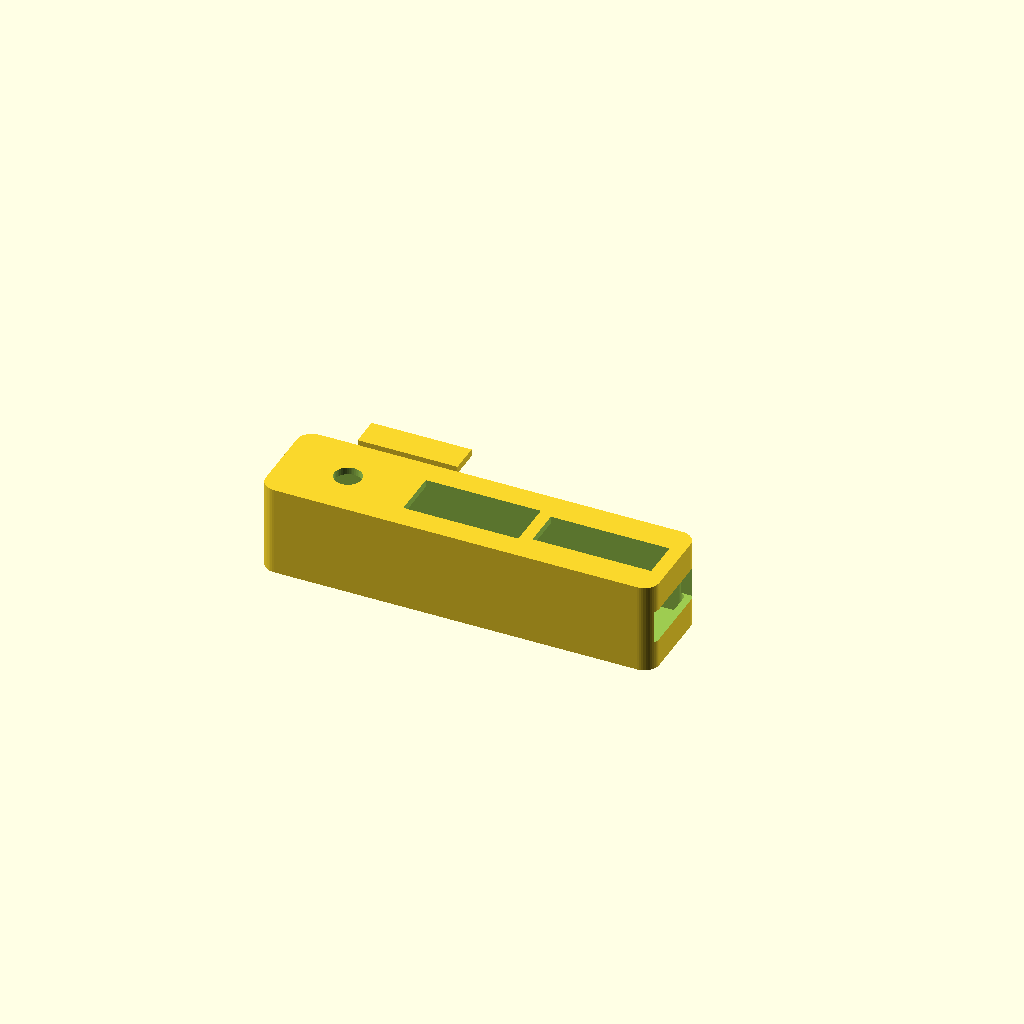
Cell 1 — every parameter at its default value.
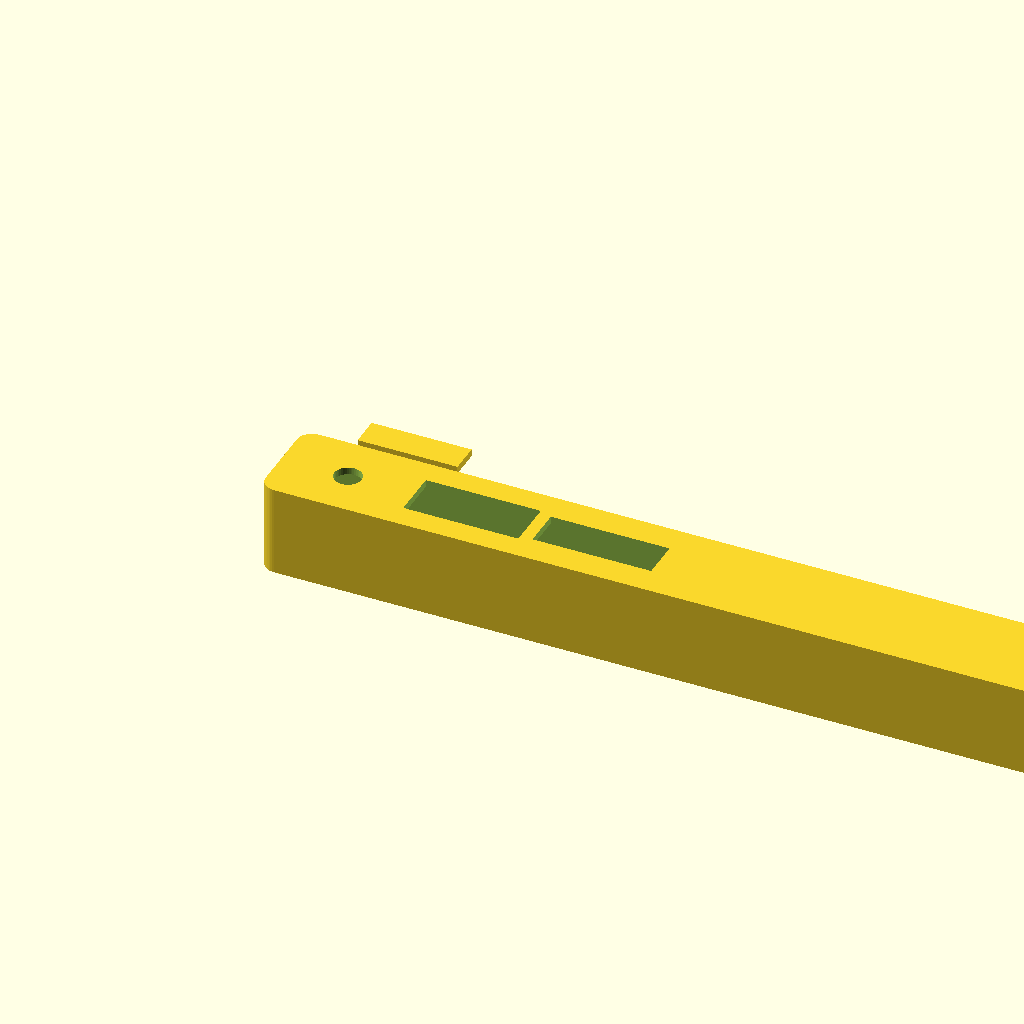
Cell 2 — body_length set to 260, the other parameters unchanged.
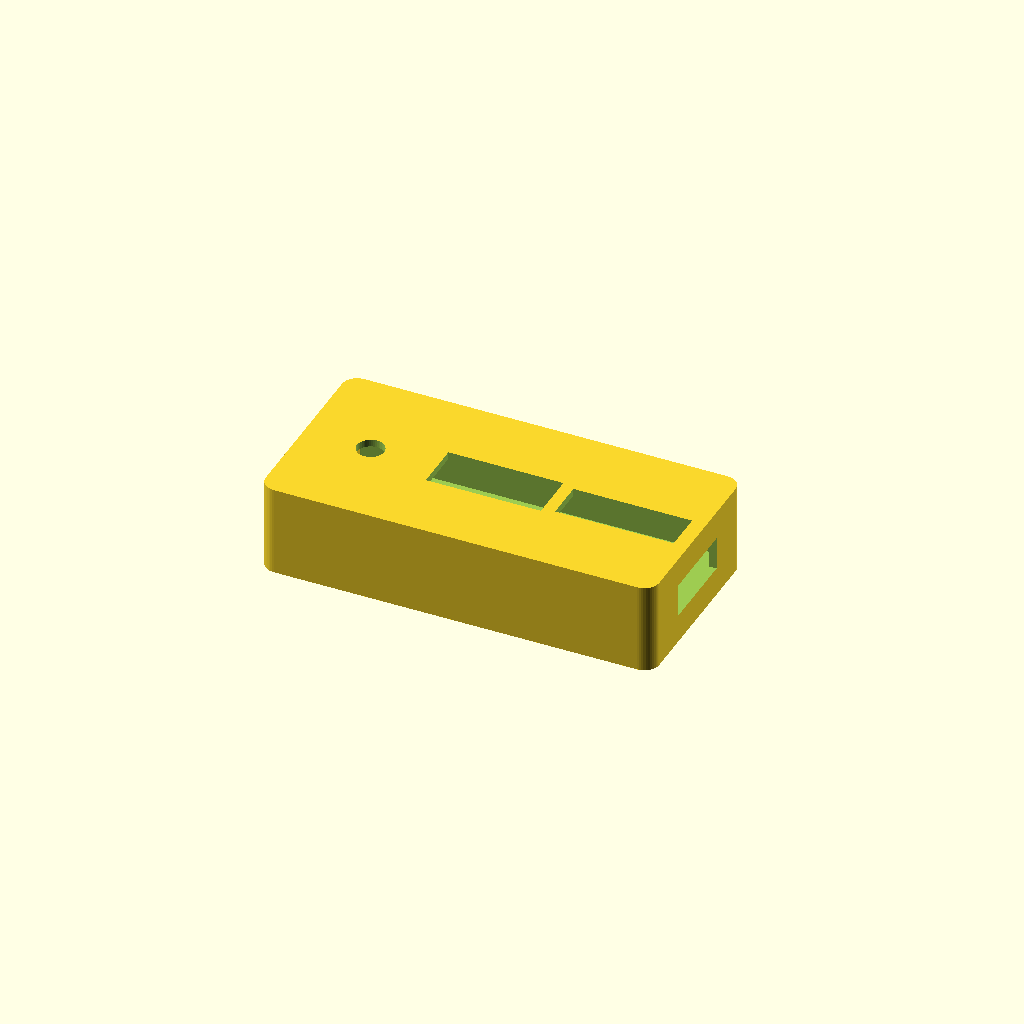
Cell 3: body_width = 64 (everything else at default).
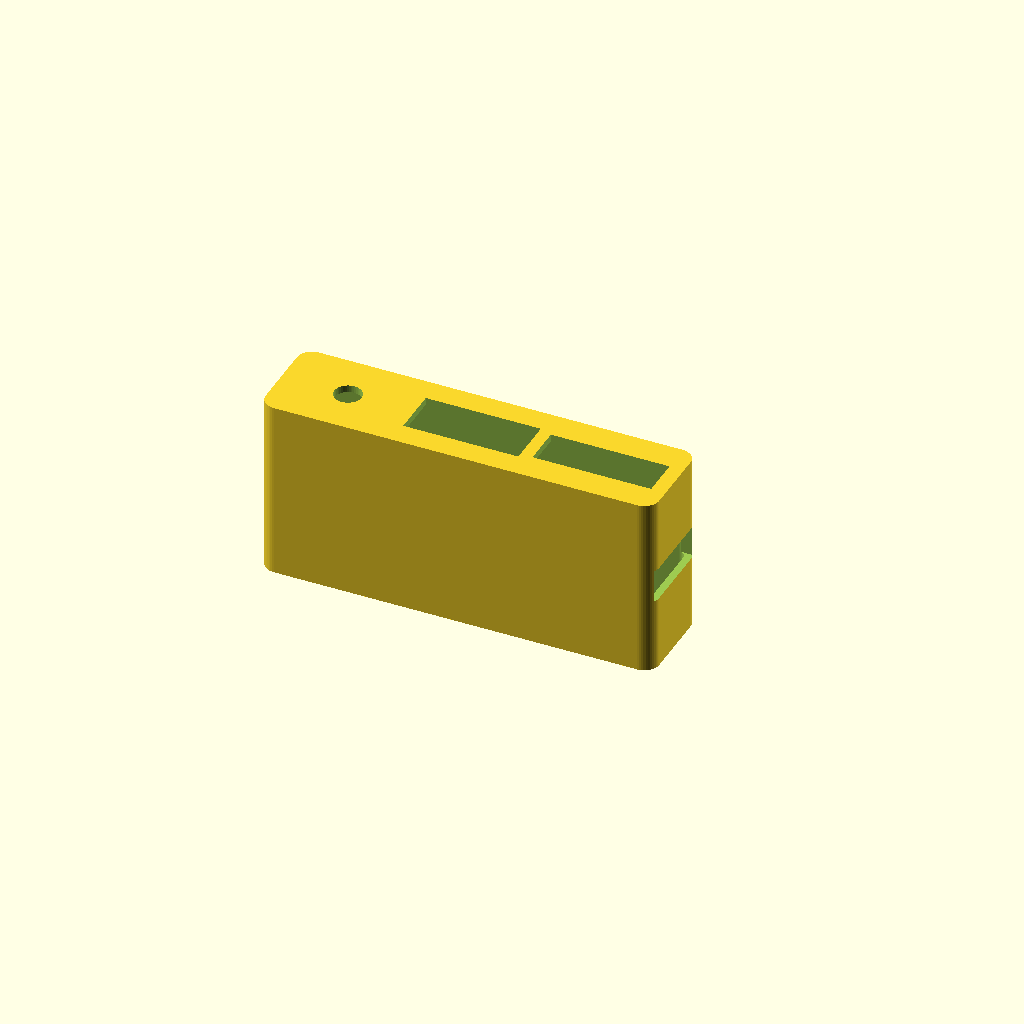
Cell 4: the same model with body_height = 60.
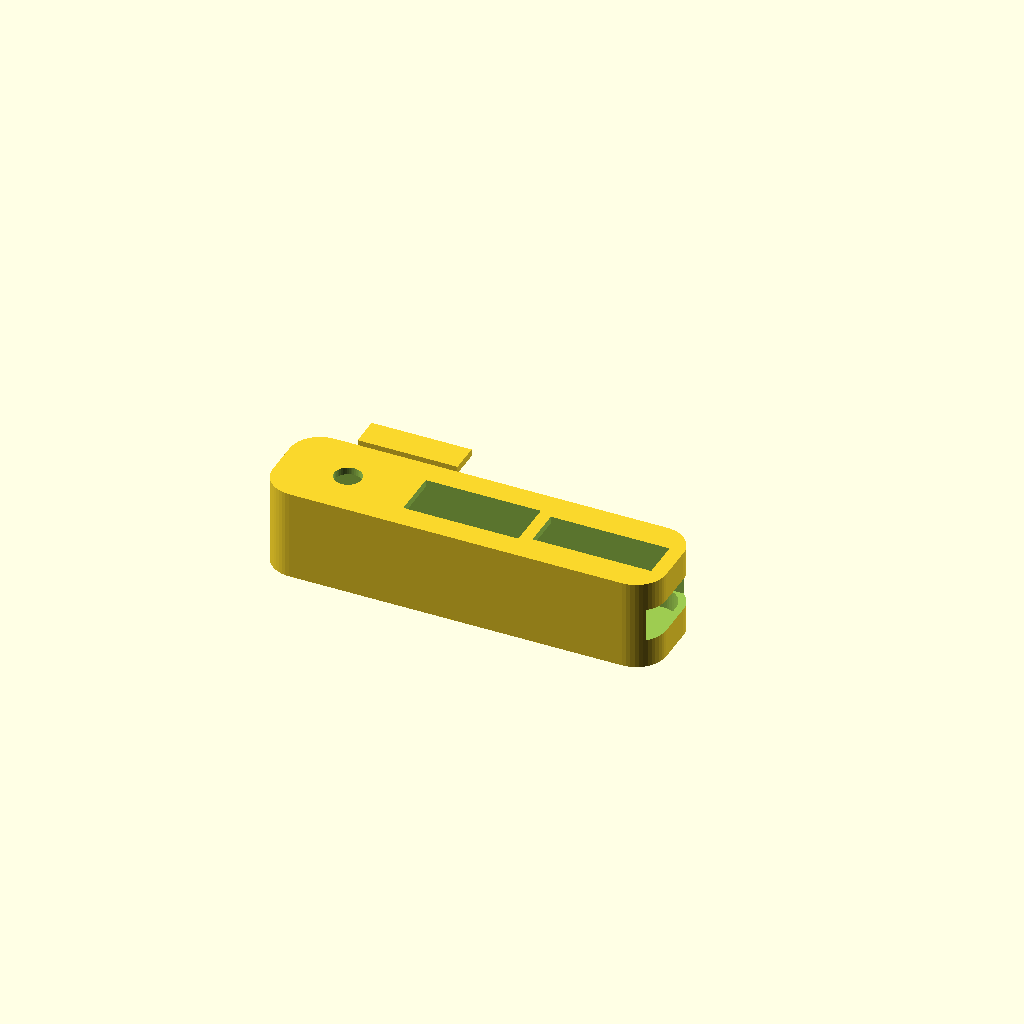
Cell 5 — corner_radius set to 10, the other parameters unchanged.
All cells are drawn from one camera (rotation 55°, 0°, 25°, orthographic, colour scheme Cornfield), so only the parameter changes between them.
Source of the model, archive/case_v4/battlepass_holster_v4.scad:
// =====================================================================
// BEYBLADE X - BATTLE PASS DIY - v4 (REVISION ESTERNA)
// Il sistema si posiziona SOPRA il lanciatore originale tramite
// slitte inferiori. Dimensionato su Ripcord e String launcher.
// =====================================================================

/* ============================ */
/*      PARAMETRI UTENTE        */
/* ============================ */

// --- Corpo principale ---
body_length          = 130;  // 13cm (come originale)
body_width           = 32;   // 3.2cm 
body_height          = 30;   // 3cm (come originale)
wall_thickness       = 2.4;
corner_radius        = 5;

// --- Finestra superiore (ispezione) ---
window_length        = 38;
window_width         = 16;
window_inset         = 44;

// --- BINARI DI AGGANCIO (T-Slot per slitta lanciatore) ---
// Regolare per il fit sul lanciatore
rail_width           = 22.0;  // Larghezza slitta (interna)
rail_height          = 8.0;   // Discesa clip (asse Z negativo)
rail_lip_depth       = 2.5;   // Rientranza del gancio
clip_thickness       = 3.0;   // Spessore alette
clip_length          = 40.0;  // Lunghezza del blocco di aggancio

// --- GANCIO DI BLOCCO MECCANICO (Bilanciere Z con molla in metallo) ---
pivot_hole_dia       = 2.0;   // Foro asse (filamento 1.75mm)
lock_w               = 6.0;   // Altezza (Z) della levetta
lock_len             = 24.0;  // Lunghezza totale (X)
lock_depth           = 4.0;   // Profondita (Y) della levetta

// --- Vano sensore TCRT5000 ---
sensor_pcb_w         = 32;
sensor_pcb_d         = 14;
sensor_pcb_h         = 7;
sensor_slot_clearance = 0.6;
sensor_sight_dia     = 6;

// --- Vano elettronica: XIAO ESP32-C3 + LiPo 802540 ---
mcu_w                = 21;
mcu_d                = 17.5;
mcu_h                = 6;
batt_w               = 25;
batt_d               = 40;
batt_h               = 8;
elec_margin          = 3;
elec_rail_depth      = 1.2;
usb_slot_w           = 10;
usb_slot_h           = 5;

// --- Sportello vano elettronica ---
lid_clearance        = 0.3;
lid_thickness        = 2.2;

// --- PULSANTE FRONTALE ---
button_hole_dia      = 9;
button_switch_w      = 6;
button_cavity_depth  = 8;

// --- DISPLAY OLED 0.91" 128x32 AZ-Delivery ---
oled_pcb_w           = 38.2;
oled_pcb_d           = 12.0;
oled_pcb_h           = 3.3;
oled_clearance       = 0.5;
oled_window_w        = 31.0;
oled_window_h        = 8.0;
oled_wire_channel_w  = 6;
oled_wire_channel_h  = 3;
oled_x_offset        = window_inset + window_length + 4;
oled_cap_lip         = 1.2;

$fn = 48;

/* ============================ */
/*      MODULI BASE             */
/* ============================ */

module rounded_box(w, d, h, r) {
    hull() {
        for (x = [r, w - r])
            for (y = [r, d - r])
                translate([x, y, 0])
                    cylinder(h = h, r = r);
    }
}

module main_shell() {
    difference() {
        rounded_box(body_length, body_width, body_height, corner_radius);

        translate([wall_thickness, wall_thickness, wall_thickness])
            rounded_box(
                body_length - 2*wall_thickness,
                body_width  - 2*wall_thickness,
                body_height - 2*wall_thickness,
                max(corner_radius - wall_thickness, 0.5)
            );

        translate([window_inset, (body_width - window_width)/2, body_height - wall_thickness - 0.5])
            cube([window_length, window_width, wall_thickness + 1]);
    }
}

/* ============================ */
/* MODULO: BINARI DI AGGANCIO   */
/* (Sporgenti dal fondo Z=0)    */
/* ============================ */

module launcher_mount() {
    clip_x = (body_length - clip_length) / 2;
    clip_y_left = (body_width - rail_width) / 2 - clip_thickness;
    clip_y_right = (body_width + rail_width) / 2;
    
    difference() {
        union() {
            // Binario Sinistro
            translate([clip_x, clip_y_left, -rail_height]) {
                cube([clip_length, clip_thickness, rail_height + 0.1]);
                cube([clip_length, clip_thickness + rail_lip_depth, 2]); 
            }
            // Binario Destro
            translate([clip_x, clip_y_right, -rail_height]) {
                cube([clip_length, clip_thickness, rail_height + 0.1]);
                translate([0, -rail_lip_depth, 0])
                    cube([clip_length, clip_thickness + rail_lip_depth, 2]); 
            }
            // Muro per far poggiare la molla
            translate([clip_x + clip_length - 8, clip_y_left + clip_thickness, -rail_height])
                cube([10, 4, rail_height + 0.1]);
        }
        
        // Fessura laterale per alloggiare la levetta (asse Z)
        translate([clip_x + clip_length - lock_len + 4, clip_y_left - lock_depth - 1, -rail_height + 1])
            cube([lock_len + 4, lock_depth + clip_thickness + 2, lock_w + 1]);
            
        // Foro verticale per il perno (dal basso verso l'alto)
        translate([clip_x + clip_length - lock_len/2 + 4, clip_y_left, -rail_height - 1])
            cylinder(h=rail_height + 5, d=pivot_hole_dia);
    }
}

module mechanical_lock_clip() {
    difference() {
        union() {
            // Corpo leva
            cube([lock_len, lock_depth, lock_w]);
            
            // Fulcro
            translate([lock_len/2, lock_depth - 0.1, 0])
                cylinder(h=lock_w, d=lock_depth + 2);
                
            // Dente
            translate([-2, lock_depth - 0.1, 0])
                cube([2.1, rail_lip_depth + clip_thickness + 0.1, lock_w]);
                
            // Piolino per molla penna (d=4mm esterno, foro 3mm)
            translate([lock_len - 4, lock_depth - 0.1, lock_w/2])
                rotate([-90, 0, 0])
                    cylinder(h=3.1, d=2.8);
        }
        // Foro perno (asse Z)
        translate([lock_len/2, lock_depth, -1])
            cylinder(h=lock_w + 2, d=pivot_hole_dia);
    }
}

module sensor_slot() {
    w_len = sensor_pcb_w + 2*sensor_slot_clearance;
    w_wid = sensor_pcb_d + 2*sensor_slot_clearance;
    h     = sensor_pcb_h + 2*sensor_slot_clearance;

    x = (body_length - w_len)/2;  // Allineato al centro con i binari
    y = (body_width - w_wid)/2;
    z = wall_thickness;           // Sensore sul fondo del corpo (Z=0)

    translate([x, y, z])
        cube([w_len, w_wid, h]);

    // Buco per permettere ai LED IR di guardare giu
    translate([x + w_len/2, body_width/2, -1])
        cylinder(h=wall_thickness+2, d=sensor_sight_dia);
}

module electronics_bay() {
    // Vano a "Cassetto" dal retro: i componenti si infilano in fila indiana (X)
    cavity_len = mcu_d + batt_d + 3*elec_margin; 
    cavity_w   = max(mcu_w, batt_w) + 2;         
    cavity_h   = max(mcu_h, batt_h) + elec_margin; 
    
    x_pos = body_length - cavity_len;
    y_pos = (body_width - cavity_w) / 2;
    z_pos = (body_height - cavity_h) / 2; 
    
    // Taglio del vano (sfonda il muro posteriore)
    translate([x_pos, y_pos, z_pos])
        cube([cavity_len + 1, cavity_w, cavity_h]);
}

module button_hole() {
    button_x = window_inset / 2;
    translate([button_x, body_width/2, body_height - wall_thickness - 1])
        cylinder(h = wall_thickness + 2, d = button_hole_dia);

    translate([button_x - button_switch_w/2, body_width/2 - button_switch_w/2, body_height - wall_thickness - button_cavity_depth])
        cube([button_switch_w, button_switch_w, button_cavity_depth]);
}

module oled_display_bay() {
    oled_bay_w = oled_pcb_w + 2*oled_clearance;
    oled_bay_d = oled_pcb_d + 2*oled_clearance;
    oled_bay_h = oled_pcb_h + oled_clearance;

    oled_x = oled_x_offset;
    oled_y = (body_width - oled_bay_d) / 2;
    oled_z = body_height - wall_thickness - oled_bay_h;

    translate([oled_x, oled_y, oled_z])
        cube([oled_bay_w, oled_bay_d, oled_bay_h + wall_thickness + 1]);

    window_x = oled_x + (oled_bay_w - oled_window_w) / 2;
    window_y = (body_width - oled_window_h) / 2;
    translate([window_x, window_y, body_height - wall_thickness - 0.5])
        cube([oled_window_w, oled_window_h, wall_thickness + 1]);

    // Foro passante verticale per scendere nel vano elettronica
    translate([oled_x + oled_bay_w/2, body_width/2, oled_z - 10])
        cylinder(h=15, d=8);
}

module display_cover_cap() {
    cap_w = oled_window_w + 2*oled_cap_lip - 0.4;
    cap_h = oled_window_h + 2*oled_cap_lip - 0.4;
    translate([0, 0, 0]) cube([cap_w, cap_h, wall_thickness]);
    
    lip_w = oled_window_w - 0.6;
    lip_h = oled_window_h - 0.6;
    translate([(cap_w - lip_w)/2, (cap_h - lip_h)/2, -1.2])
        cube([lip_w, lip_h, 1.2]);
}

module electronics_lid() {
    // Tappo per chiudere il cassetto posteriore
    cavity_w   = max(mcu_w, batt_w) + 2;
    cavity_h   = max(mcu_h, batt_h) + elec_margin;
    
    lid_w = cavity_w - 2*lid_clearance;
    lid_h = cavity_h - 2*lid_clearance;
    lid_t = 2.4; 
    
    difference() {
        union() {
            cube([lid_w, lid_t, lid_h]);
            // Dentini incastro
            translate([2, 2, 2]) cube([2, 2, 2]);
            translate([lid_w - 4, 2, 2]) cube([2, 2, 2]);
            translate([2, 2, lid_h - 4]) cube([2, 2, 2]);
            translate([lid_w - 4, 2, lid_h - 4]) cube([2, 2, 2]);
            
            // Cornice interna per incastrare il corpo dello Slide Switch (8.6 x 4.2 x 4.2)
            translate([4 - 6.2/2, lid_t, (lid_h - 10.6)/2])
                difference() {
                    cube([6.2, 4.2, 10.6]); 
                    translate([1, -0.1, 1])   
                        cube([4.2, 4.4, 8.6]);
                }
        }
        // Buco USB centrale
        translate([(lid_w - usb_slot_w)/2, -1, (lid_h - usb_slot_h)/2])
            cube([usb_slot_w, lid_t + 2, usb_slot_h]);
            
        // Foro scorrevole per la levetta dello switch
        translate([4 - 1.25, -1, (lid_h - 5)/2])
            cube([2.5, lid_t + 2, 5]);
    }
}

/* ============================ */
/*   ASSIEME CORPO COMPLETO     */
/* ============================ */

module holster_body_final() {
    difference() {
        union() {
            main_shell();
            // launcher_mount(); // RIMOSSO: stampato a parte
            
            // Lip per tappo cieco
            oled_bay_w_lip = oled_pcb_w + 2*oled_clearance;
            oled_bay_h_lip = oled_pcb_h + oled_clearance;
            window_x_lip = oled_x_offset + (oled_bay_w_lip - oled_window_w) / 2;
            window_y_lip = (body_width - oled_window_h) / 2;
            translate([window_x_lip - oled_cap_lip, window_y_lip - oled_cap_lip, body_height - wall_thickness - 1.5])
                cube([oled_window_w + 2*oled_cap_lip, oled_window_h + 2*oled_cap_lip, 1.5]);
        }
        sensor_slot();
        button_hole();
        electronics_bay();
        oled_display_bay();
    }
}

/* ============================ */
/*         RENDER FINALE        */
/* ============================ */

holster_body_final();

// Sportello elettronica (distanziato Y=50)
translate([0, 50, 0])
    electronics_lid();

// Tappo cieco display (distanziato Y=70)
translate([0, 70, 0])
    display_cover_cap();

// La levetta di blocco e la slitta sono nel file test_hook_only.scad
Customizer parameters (derived from the source; name, type, default, range or options):
body_length: number, default 130
body_width: number, default 32
body_height: number, default 30
wall_thickness: number, default 2.4
corner_radius: number, default 5
window_length: number, default 38
window_width: number, default 16
window_inset: number, default 44
rail_width: number, default 22
rail_height: number, default 8
rail_lip_depth: number, default 2.5
clip_thickness: number, default 3
clip_length: number, default 40
pivot_hole_dia: number, default 2
lock_w: number, default 6
lock_len: number, default 24
lock_depth: number, default 4
sensor_pcb_w: number, default 32
sensor_pcb_d: number, default 14
sensor_pcb_h: number, default 7
sensor_slot_clearance: number, default 0.6
sensor_sight_dia: number, default 6
mcu_w: number, default 21
mcu_d: number, default 17.5
mcu_h: number, default 6
batt_w: number, default 25
batt_d: number, default 40
batt_h: number, default 8
elec_margin: number, default 3
elec_rail_depth: number, default 1.2
usb_slot_w: number, default 10
usb_slot_h: number, default 5
lid_clearance: number, default 0.3
lid_thickness: number, default 2.2
button_hole_dia: number, default 9
button_switch_w: number, default 6
button_cavity_depth: number, default 8
oled_pcb_w: number, default 38.2
oled_pcb_d: number, default 12
oled_pcb_h: number, default 3.3
oled_clearance: number, default 0.5
oled_window_w: number, default 31
oled_window_h: number, default 8
oled_wire_channel_w: number, default 6
oled_wire_channel_h: number, default 3
oled_cap_lip: number, default 1.2
